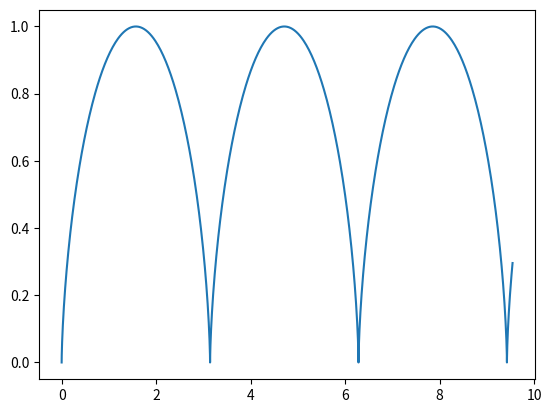

Generate this figure with matplotlib:
#!/usr/bin/env python3
import numpy as np
import matplotlib.pyplot as plt

from scipy import integrate

def f(y,x):
	return np.sqrt(2/y-1)

#x = np.linspace(0,1,1001)
#y = integrate.odeint(f, 1, x)
#print(y)

fig = plt.figure()
ax = fig.add_subplot(111)

t = np.linspace(0,10,1001)
x = t - 1/2*np.sin(2*t)
y = np.sin(t)**2

ax.plot(x,y)



plt.show()

